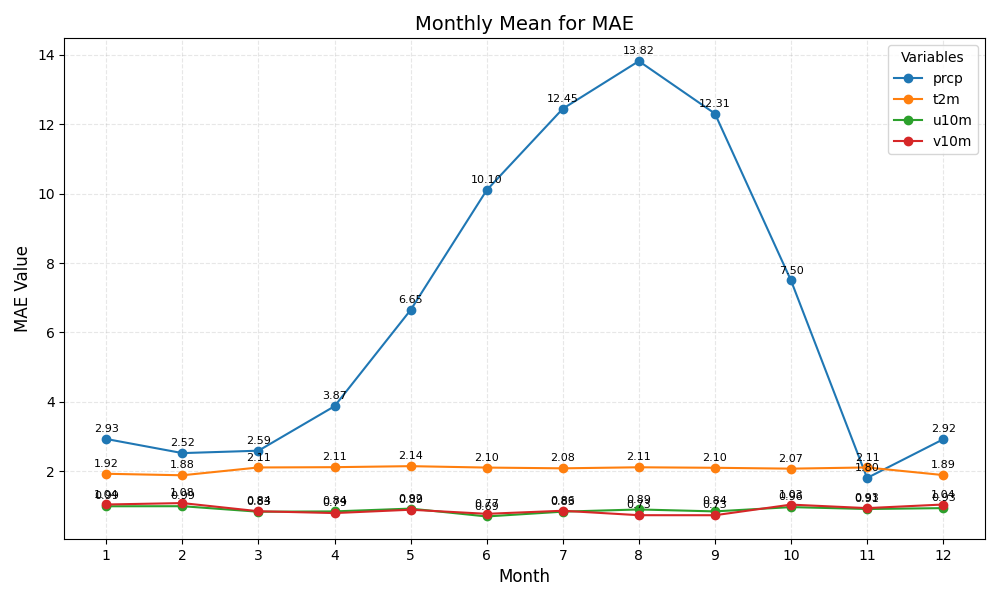

The data file committed next to this chart (first rows):
month	prcp	t2m	u10m	v10m
1	2.93	1.92	0.99	1.04
2	2.52	1.88	0.99	1.08
3	2.59	2.11	0.83	0.84
4	3.87	2.11	0.84	0.79
5	6.65	2.14	0.92	0.89
6	10.10	2.10	0.69	0.77
7	12.45	2.08	0.83	0.86
8	13.82	2.11	0.89	0.73
9	12.31	2.10	0.84	0.73
10	7.50	2.07	0.96	1.03
11	1.80	2.11	0.91	0.93
12	2.92	1.89	0.93	1.04
